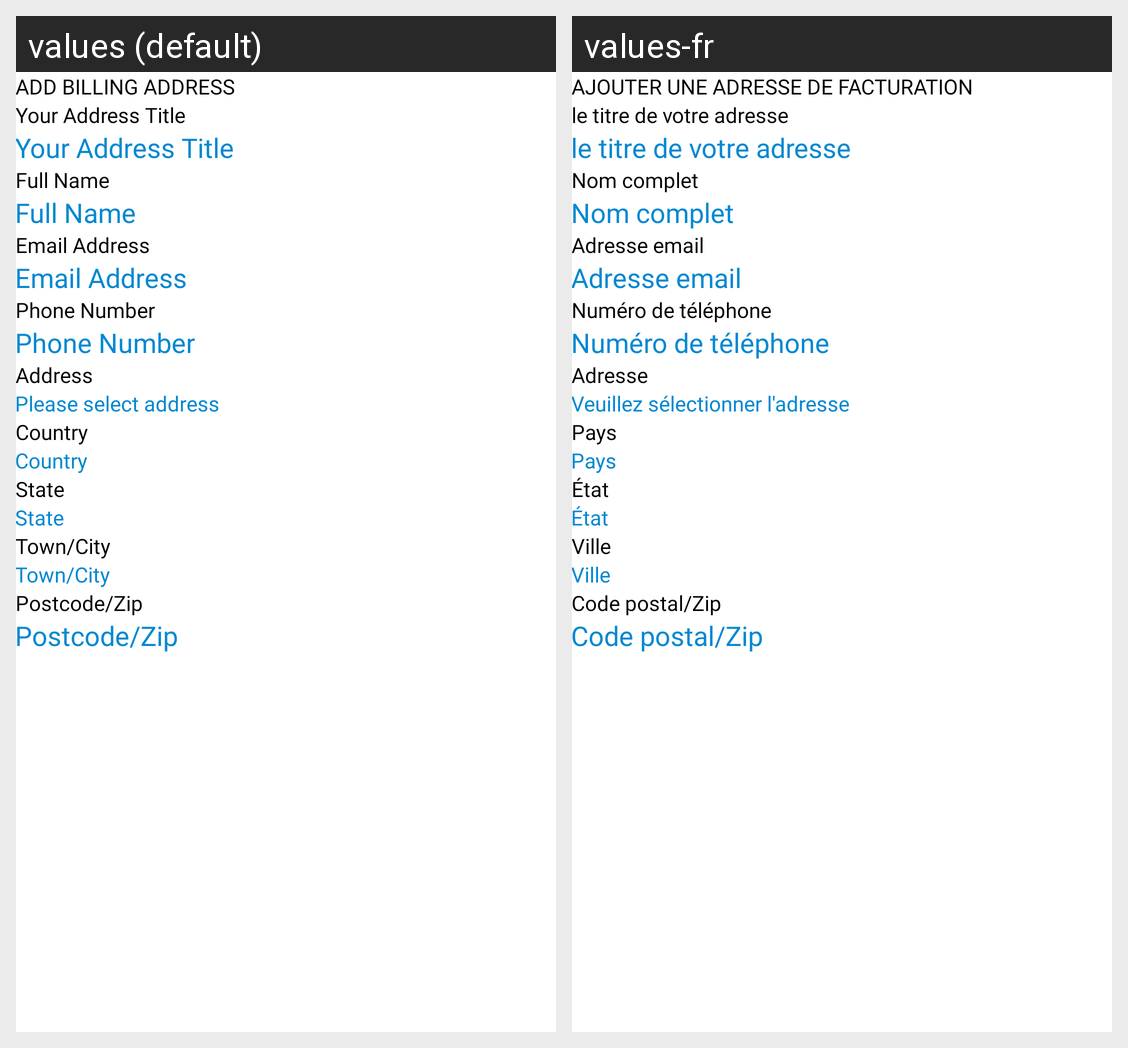

For this localized Android screen grid, give each drawn string resource with its value in every locale shown.
Android screen res/layout/fragment_add_address.xml rendered under 2 locales, left to right: values (default), values-fr. Device: Nexus 5 (rendered at 1080×1920; each locale shown at half size, 540×960, under a caption strip naming it); theme Theme.MaterialComponents.DayNight.NoActionBar.
Strings drawn on this screen, with the default value and each locale's value (text and hints the layout hard-codes, and strings that could not be matched under every locale, appear in the picture but are not listed):

add_address1
  values: ADD BILLING ADDRESS
  values-fr: AJOUTER UNE ADRESSE DE FACTURATION

your_address_title
  values: Your Address Title
  values-fr: le titre de votre adresse

full_name
  values: Full Name
  values-fr: Nom complet

email_address
  values: Email Address
  values-fr: Adresse email

contact_number
  values: Phone Number
  values-fr: Numéro de téléphone

address
  values: Address
  values-fr: Adresse

please_select_address
  values: Please select address
  values-fr: Veuillez sélectionner l'adresse

country
  values: Country
  values-fr: Pays

state
  values: State
  values-fr: État

town
  values: Town/City
  values-fr: Ville

postcode
  values: Postcode/Zip
  values-fr: Code postal/Zip
